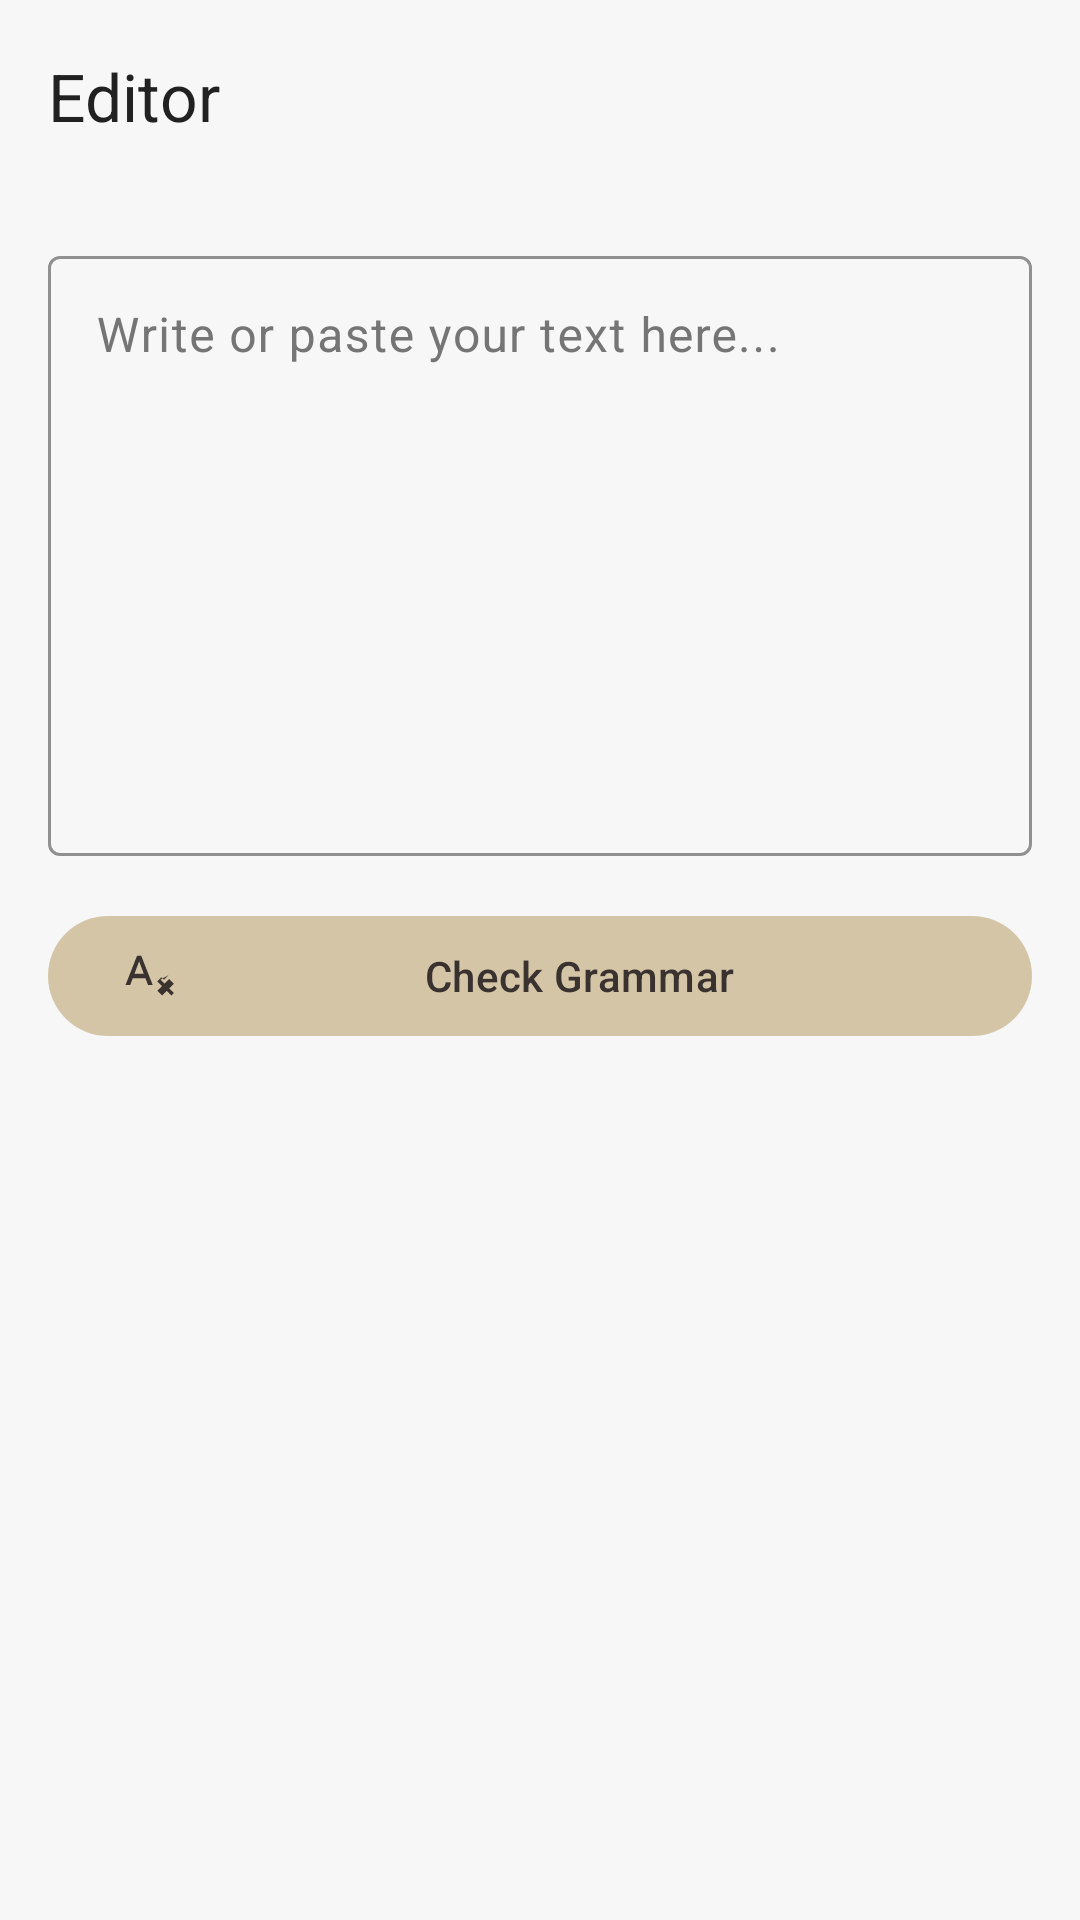

The Android layout XML behind this screen, and the referenced resources:
<!-- AndroidManifest.xml: application theme Theme.Stylus -->
<!-- res/layout/activity_editor.xml -->
<?xml version="1.0" encoding="utf-8"?>
<androidx.coordinatorlayout.widget.CoordinatorLayout xmlns:android="http://schemas.android.com/apk/res/android"
    xmlns:app="http://schemas.android.com/apk/res-auto"
    xmlns:tools="http://schemas.android.com/tools"
    android:layout_width="match_parent"
    android:layout_height="match_parent"
    android:fitsSystemWindows="true"
    tools:context=".ui.EditorActivity">

    <com.google.android.material.appbar.AppBarLayout
        android:id="@+id/appBarLayout"
        android:layout_width="match_parent"
        android:layout_height="wrap_content"
        android:background="?attr/colorSurface"
        app:elevation="0dp"> 

        <com.google.android.material.appbar.MaterialToolbar
            android:id="@+id/toolbar"
            android:layout_width="match_parent"
            android:layout_height="?attr/actionBarSize"
            app:title="@string/app_name_short" /> 

    </com.google.android.material.appbar.AppBarLayout>

    <androidx.core.widget.NestedScrollView
        android:layout_width="match_parent"
        android:layout_height="match_parent"
        android:padding="16dp"
        app:layout_behavior="@string/appbar_scrolling_view_behavior">

        <LinearLayout
            android:layout_width="match_parent"
            android:layout_height="wrap_content"
            android:orientation="vertical">

            
            <com.google.android.material.textfield.TextInputLayout
                android:id="@+id/textInputLayout"
                android:layout_width="match_parent"
                android:layout_height="wrap_content"
                android:layout_marginBottom="16dp"
                android:hint="@string/hint_write_or_paste"
                app:boxBackgroundMode="outline">

                <com.google.android.material.textfield.TextInputEditText
                    android:id="@+id/editTextContent"
                    android:layout_width="match_parent"
                    android:layout_height="200dp"
                    android:gravity="start|top"
                    android:inputType="textMultiLine"
                    android:scrollbars="vertical" />

            </com.google.android.material.textfield.TextInputLayout>

            
            <com.google.android.material.button.MaterialButton
                android:id="@+id/buttonCheckGrammar"
                android:layout_width="match_parent"
                android:layout_height="wrap_content"
                android:layout_marginBottom="16dp"
                android:text="@string/button_check_grammar"
                app:icon="@drawable/ic_spell_check"
                app:iconGravity="start" />

            
            <ProgressBar
                android:id="@+id/progressBar"
                style="?android:attr/progressBarStyle"
                android:layout_width="wrap_content"
                android:layout_height="wrap_content"
                android:layout_gravity="center"
                android:layout_marginBottom="16dp"
                android:visibility="gone" />

            
            <TextView
                android:id="@+id/textViewStatus"
                android:layout_width="match_parent"
                android:layout_height="wrap_content"
                android:layout_marginBottom="16dp"
                android:gravity="center"
                android:text="@string/status_ready_to_check"
                android:textAppearance="?attr/textAppearanceBodyMedium"
                android:visibility="gone" />

            
            <com.google.android.material.card.MaterialCardView
                android:id="@+id/cardGrammarResult"
                android:layout_width="match_parent"
                android:layout_height="wrap_content"
                android:layout_marginBottom="16dp"
                android:visibility="gone"
                app:cardElevation="4dp"
                app:cardCornerRadius="8dp">

                <LinearLayout
                    android:layout_width="match_parent"
                    android:layout_height="wrap_content"
                    android:orientation="vertical"
                    android:padding="16dp">

                    <TextView
                        android:layout_width="match_parent"
                        android:layout_height="wrap_content"
                        android:layout_marginBottom="8dp"
                        android:text="@string/corrected_text_title"
                        android:textAppearance="?attr/textAppearanceHeadline6"
                        android:textColor="?attr/colorPrimary" />

                    <com.google.android.material.textfield.TextInputLayout
                        android:layout_width="match_parent"
                        android:layout_height="wrap_content"
                        android:layout_marginBottom="16dp"
                        app:boxBackgroundMode="outline"
                        app:endIconMode="clear_text">

                        <com.google.android.material.textfield.TextInputEditText
                            android:id="@+id/editTextCorrected"
                            android:layout_width="match_parent"
                            android:layout_height="wrap_content"
                            android:editable="false"
                            android:focusable="false"
                            android:gravity="start|top"
                            android:inputType="textMultiLine"
                            android:minLines="3" />

                    </com.google.android.material.textfield.TextInputLayout>

                    
                    <LinearLayout
                        android:layout_width="match_parent"
                        android:layout_height="wrap_content"
                        android:orientation="horizontal">

                        <com.google.android.material.button.MaterialButton
                            android:id="@+id/buttonApplyCorrection"
                            style="@style/Widget.Material3.Button"
                            android:layout_width="0dp"
                            android:layout_height="wrap_content"
                            android:layout_marginEnd="8dp"
                            android:layout_weight="1"
                            android:text="@string/apply_correction"
                            app:icon="@drawable/ic_check" />

                        <com.google.android.material.button.MaterialButton
                            android:id="@+id/buttonDismissCorrection"
                            style="@style/Widget.Material3.Button.OutlinedButton"
                            android:layout_width="0dp"
                            android:layout_height="wrap_content"
                            android:layout_marginStart="8dp"
                            android:layout_weight="1"
                            android:text="@string/dismiss"
                            app:icon="@drawable/ic_close" />

                    </LinearLayout>

                </LinearLayout>

            </com.google.android.material.card.MaterialCardView>

            
            <com.google.android.material.card.MaterialCardView
                android:id="@+id/cardCorrectionsDetails"
                android:layout_width="match_parent"
                android:layout_height="wrap_content"
                android:visibility="gone"
                app:cardElevation="2dp"
                app:cardCornerRadius="8dp">

                <LinearLayout
                    android:layout_width="match_parent"
                    android:layout_height="wrap_content"
                    android:orientation="vertical"
                    android:padding="16dp">

                    <TextView
                        android:layout_width="match_parent"
                        android:layout_height="wrap_content"
                        android:layout_marginBottom="8dp"
                        android:text="@string/corrections_details_title"
                        android:textAppearance="?attr/textAppearanceHeadline6" />

                    <androidx.recyclerview.widget.RecyclerView
                        android:id="@+id/recyclerViewCorrections"
                        android:layout_width="match_parent"
                        android:layout_height="wrap_content"
                        android:nestedScrollingEnabled="false"
                        tools:itemCount="3"
                        tools:listitem="@layout/item_correction" />

                </LinearLayout>

            </com.google.android.material.card.MaterialCardView>

        </LinearLayout>

    </androidx.core.widget.NestedScrollView>

</androidx.coordinatorlayout.widget.CoordinatorLayout>
<!-- res/layout/item_correction.xml (included above) -->
<?xml version="1.0" encoding="utf-8"?>
<com.google.android.material.card.MaterialCardView xmlns:android="http://schemas.android.com/apk/res/android"
    xmlns:app="http://schemas.android.com/apk/res-auto"
    xmlns:tools="http://schemas.android.com/tools"
    android:layout_width="match_parent"
    android:layout_height="wrap_content"
    android:layout_marginBottom="8dp"
    app:cardCornerRadius="8dp"
    app:cardElevation="2dp"
    app:strokeColor="?attr/colorOutline"
    app:strokeWidth="1dp">

    <LinearLayout
        android:layout_width="match_parent"
        android:layout_height="wrap_content"
        android:orientation="vertical"
        android:padding="12dp">

        <LinearLayout
            android:layout_width="match_parent"
            android:layout_height="wrap_content"
            android:orientation="horizontal"
            android:layout_marginBottom="8dp">

            <TextView
                android:id="@+id/textViewErrorType"
                android:layout_width="wrap_content"
                android:layout_height="wrap_content"
                android:background="?attr/colorErrorContainer"
                android:paddingHorizontal="8dp"
                android:paddingVertical="4dp"
                android:textAppearance="?attr/textAppearanceCaption"
                android:textColor="?attr/colorOnErrorContainer"
                android:textStyle="bold"
                tools:text="Grammar" />

        </LinearLayout>

        <LinearLayout
            android:layout_width="match_parent"
            android:layout_height="wrap_content"
            android:orientation="horizontal"
            android:layout_marginBottom="4dp">

            <TextView
                android:layout_width="wrap_content"
                android:layout_height="wrap_content"
                android:text="Original: "
                android:textAppearance="?attr/textAppearanceBodySmall"
                android:textStyle="bold" />

            <TextView
                android:id="@+id/textViewOriginal"
                android:layout_width="0dp"
                android:layout_height="wrap_content"
                android:layout_weight="1"
                android:background="?attr/colorErrorContainer"
                android:paddingHorizontal="4dp"
                android:paddingVertical="2dp"
                android:textAppearance="?attr/textAppearanceBodySmall"
                android:textColor="?attr/colorOnErrorContainer"
                tools:text="there dog" />

        </LinearLayout>

        <LinearLayout
            android:layout_width="match_parent"
            android:layout_height="wrap_content"
            android:orientation="horizontal"
            android:layout_marginBottom="8dp">

            <TextView
                android:layout_width="wrap_content"
                android:layout_height="wrap_content"
                android:text="Corrected: "
                android:textAppearance="?attr/textAppearanceBodySmall"
                android:textStyle="bold" />

            <TextView
                android:id="@+id/textViewCorrected"
                android:layout_width="0dp"
                android:layout_height="wrap_content"
                android:layout_weight="1"
                android:background="?attr/colorPrimaryContainer"
                android:paddingHorizontal="4dp"
                android:paddingVertical="2dp"
                android:textAppearance="?attr/textAppearanceBodySmall"
                android:textColor="?attr/colorOnPrimaryContainer"
                tools:text="their dog" />

        </LinearLayout>

        <TextView
            android:id="@+id/textViewDescription"
            android:layout_width="match_parent"
            android:layout_height="wrap_content"
            android:textAppearance="?attr/textAppearanceBodySmall"
            android:textColor="?attr/colorOnSurfaceVariant"
            tools:text="Use 'their' (possessive) instead of 'there' (location/existence)." />

    </LinearLayout>

</com.google.android.material.card.MaterialCardView>
<!-- resources referenced by this layout -->
<resources>
  <!-- drawable ic_spell_check (drawable) -->
  <vector xmlns:android="http://schemas.android.com/apk/res/android"
      android:width="24dp"
      android:height="24dp"
      android:viewportWidth="24"
      android:viewportHeight="24"
      android:tint="?attr/colorOnSurface">
    <path
        android:fillColor="@android:color/white"
        android:pathData="M12.45,16h2.09L9.43,3H7.57L2.46,16h2.09l1.12,-3h5.64L12.45,16zM6.43,11L8.5,5.48L10.57,11H6.43zM21.59,11.59l-2.09,2.09L18.41,12.59L16.59,14.41L18.68,16.5l-2.09,2.09L18.68,20.68l2.09,-2.09L22.86,20.68l1.09,-1.09L21.86,17.5l2.09,-2.09L21.86,13.32l-2.09,2.09L17.68,13.32L16.59,14.41z"/>
  </vector>
  <string name="app_name_short">Editor</string>
  <string name="apply_correction">Apply Correction</string>
  <string name="button_check_grammar">Check Grammar</string>
  <string name="corrected_text_title">Corrected Text</string>
  <string name="corrections_details_title">Correction Details</string>
  <string name="dismiss">Dismiss</string>
  <string name="hint_write_or_paste">Write or paste your text here...</string>
  <string name="status_ready_to_check">Ready to check your text for grammar corrections</string>
  <style name="Theme.Stylus" parent="Base.Theme.Stylus" />
  <color name="beige_primary">#D4C5A7</color>
  <color name="text_on_beige">#3A322F</color>
  <color name="beige_darker">#BCAFA0</color>
  <color name="accent_green_light">#A3D2CA</color>
  <color name="text_on_light">#212121</color>
  <color name="light_background">#F7F7F7</color>
  <color name="light_surface">#FFFFFF</color>
  <color name="text_on_light_secondary">#757575</color>
  <color name="error_color_light">#B00020</color>
  <color name="white">#FFFFFF</color>
  <style name="Widget.App.CardView.Light" parent="Widget.Material3.CardView.Elevated">
          <item name="cardBackgroundColor">@color/light_surface</item>
          <item name="cardElevation">1dp</item>
          <item name="cardCornerRadius">12dp</item>
          <item name="strokeColor">#E0E0E0</item>
          <item name="strokeWidth">1dp</item>
      </style>
  <style name="Widget.App.Toolbar.Light" parent="Widget.Material3.Toolbar.Surface">
          <item name="android:background">@color/light_background</item>
          <item name="titleTextColor">@color/text_on_light</item>
          <item name="navigationIconTint">@color/text_on_light</item> 
      </style>
  <style name="Widget.App.EditText.Light" parent="Widget.AppCompat.EditText">
          <item name="android:background">@drawable/edittext_rounded_bg_light</item>
          <item name="android:textColor">@color/text_on_light</item>
          <item name="android:textColorHint">@color/text_on_light_secondary</item>
          <item name="android:padding">16dp</item>
      </style>
  <style name="Widget.App.TextInputLayout.Light" parent="Widget.Material3.TextInputLayout.OutlinedBox">
          <item name="boxStrokeColor">@color/beige_primary</item>
          <item name="hintTextColor">@color/beige_primary</item>
      </style>
  <!-- drawable edittext_rounded_bg_light (drawable) -->
  <?xml version="1.0" encoding="utf-8"?>
  <shape xmlns:android="http://schemas.android.com/apk/res/android"
      android:shape="rectangle">
      <solid android:color="@color/light_surface" />
      <corners android:radius="8dp" />
      <stroke android:width="1dp" android:color="#E0E0E0" />
  </shape>
</resources>
